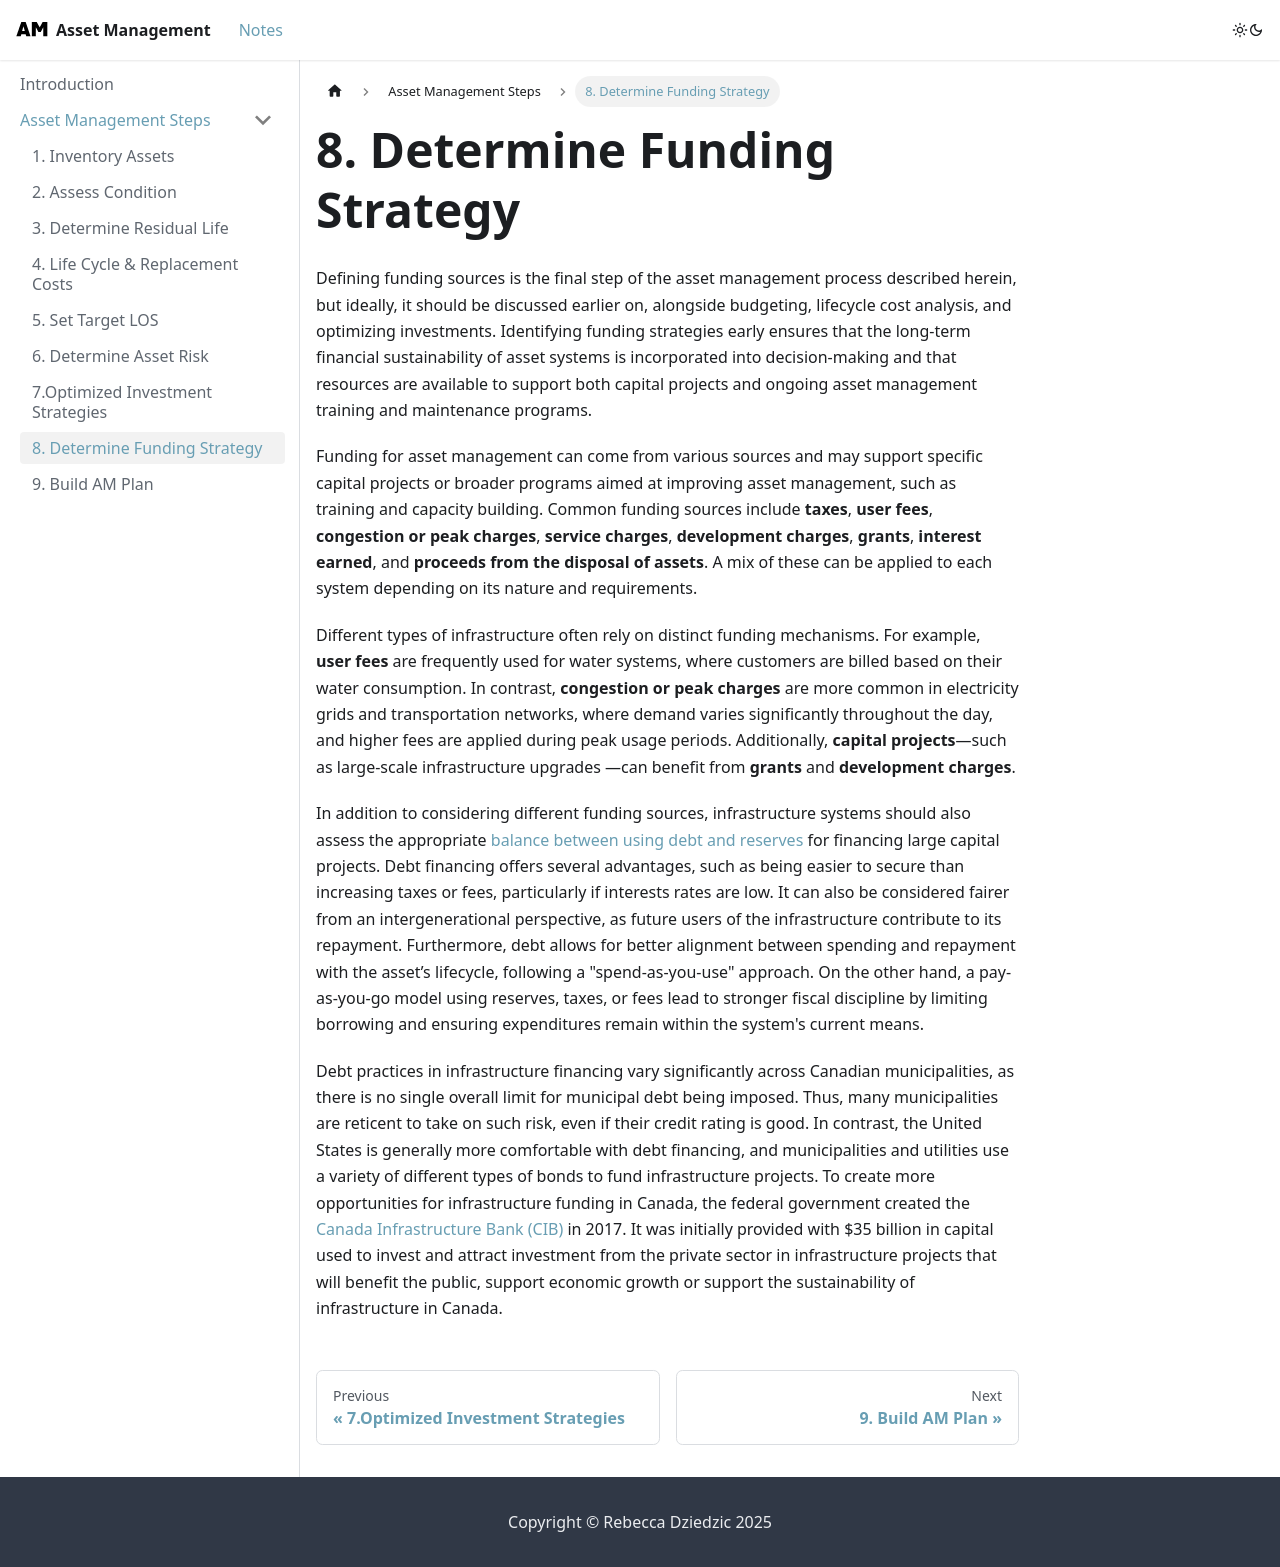

repository: UrbanLinks/AssetManagement · page: docs/AM Steps/Funding/index.html · generator: docusaurus

---
sidebar_position: 8
---

# 8. Determine Funding Strategy

Defining funding sources is the final step of the asset management process described herein, but ideally, it should be discussed earlier on, alongside budgeting, lifecycle cost analysis, and optimizing investments. Identifying funding strategies early ensures that the long-term financial sustainability of asset systems is incorporated into decision-making and that resources are available to support both capital projects and ongoing asset management training and maintenance programs.

Funding for asset management can come from various sources and may support specific capital projects or broader programs aimed at improving asset management, such as training and capacity building. Common funding sources include **taxes**, **user fees**, **congestion or peak charges**, **service charges**, **development charges**, **grants**, **interest earned**, and **proceeds from the disposal of assets**. A mix of these can be applied to each system depending on its nature and requirements.

Different types of infrastructure often rely on distinct funding mechanisms. For example, **user fees** are frequently used for water systems, where customers are billed based on their water consumption. In contrast, **congestion or peak charges** are more common in electricity grids and transportation networks, where demand varies significantly throughout the day, and higher fees are applied during peak usage periods. Additionally, **capital projects**—such as large-scale infrastructure upgrades —can benefit from **grants** and **development charges**.

In addition to considering different funding sources, infrastructure systems should also assess the appropriate [balance between using debt and reserves](https://imfg.org/uploads/367/2016.11.16_imfg_presentation_gustavocarvalho.pdf) for financing large capital projects. Debt financing offers several advantages, such as being easier to secure than increasing taxes or fees, particularly if interests rates are low. It can also be considered fairer from an intergenerational perspective, as future users of the infrastructure contribute to its repayment. Furthermore, debt allows for better alignment between spending and repayment with the asset’s lifecycle, following a "spend-as-you-use" approach. On the other hand, a pay-as-you-go model using reserves, taxes, or fees lead to stronger fiscal discipline by limiting borrowing and ensuring expenditures remain within the system's current means.

Debt practices in infrastructure financing vary significantly across Canadian municipalities, as there is no single overall limit for municipal debt being imposed. Thus, many municipalities are reticent to take on such risk, even if their credit rating is good. In contrast, the United States is generally more comfortable with debt financing, and municipalities and utilities use a variety of different types of bonds to fund infrastructure projects. To create more opportunities for infrastructure funding in Canada, the federal government created the [Canada Infrastructure Bank (CIB)](https://housing-infrastructure.canada.ca/CIB-BIC/index-eng.html) in 2017. It was initially provided with $35 billion in capital used to invest and attract investment from the private sector in infrastructure projects that will benefit the public, support economic growth or support the sustainability of infrastructure in Canada.
